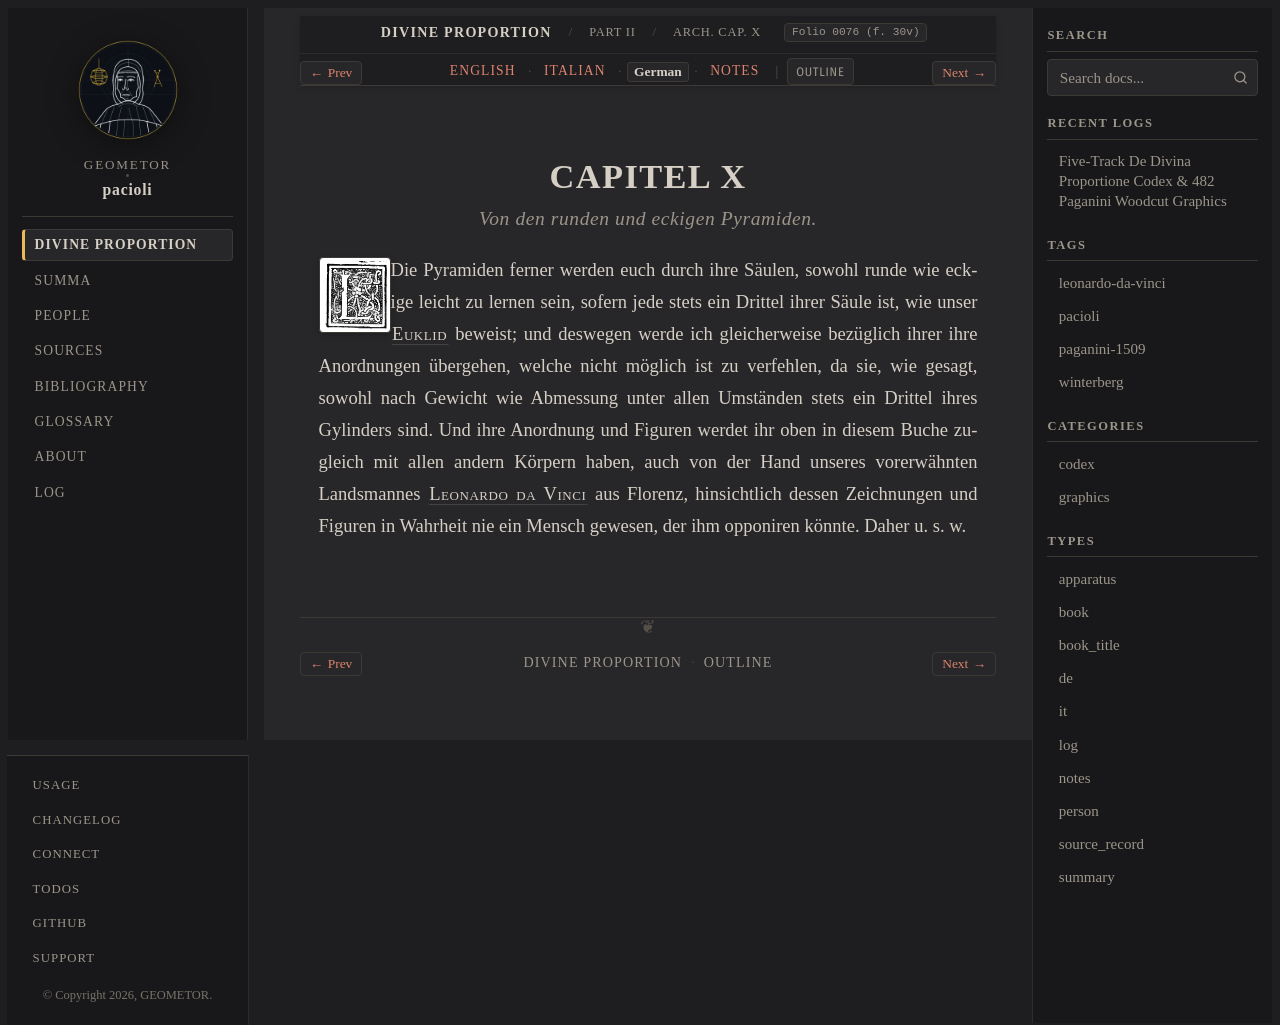

repository: geometor/pacioli · page: de_divina_proportione/architectura/cap_10/de.html · generator: sphinx

:type: de
:tracks: English: index | Italian: it | German: de | Notes: notes
:layout: book
:canonical_id: Arch. Cap. X
:folio: 0076 (f. 30v)

.. _architectura-cap_10-de:

CAPITEL X
=========

.. rubric:: Von den runden und eckigen Pyramiden.

.. folio:: 0076 (f. 30v)
   :initial: 0076.c1.png

Die Pyramiden ferner werden euch durch ihre Säulen, sowohl runde wie eckige leicht zu lernen sein, sofern jede stets ein Drittel ihrer Säule ist, wie unser :person:`Euklid <euclid>` beweist; und deswegen werde ich gleicherweise bezüglich ihrer ihre Anordnungen übergehen, welche nicht möglich ist zu verfehlen, da sie, wie gesagt, sowohl nach Gewicht wie Abmessung unter allen Umständen stets ein Drittel ihres Gylinders sind. Und ihre Anordnung und Figuren werdet ihr oben in diesem Buche zugleich mit allen andern Körpern haben, auch von der Hand unseres vorerwähnten Landsmannes :person:`Leonardo da Vinci <leonardo>` aus Florenz, hinsichtlich dessen Zeichnungen und Figuren in Wahrheit nie ein Mensch gewesen, der ihm opponiren könnte. Daher u. s. w.
